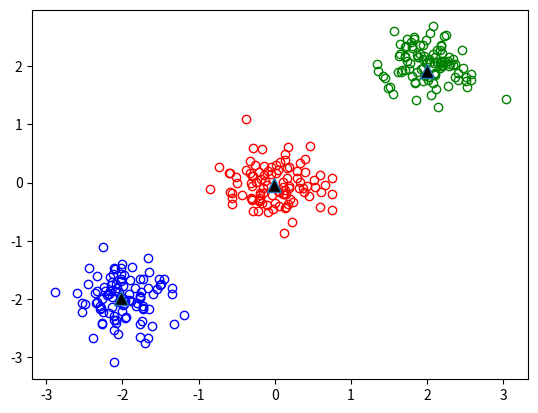

Python code for this plot:
import numpy as np
import matplotlib.pyplot as plt


def dataGenerate(center=None):
    mu1, cov1 = [0, 0], [[0.1, 0], [0, 0.1]]
    mu2, cov2 = [2, 2], [[0.1, 0], [0, 0.1]]
    mu3, cov3 = [-2, -2], [[0.1, 0], [0, 0.1]]
    data1 = np.random.multivariate_normal(mu1, cov1, 100)
    data2 = np.random.multivariate_normal(mu2, cov2, 100)
    data3 = np.random.multivariate_normal(mu3, cov3, 100)
    data = np.vstack([data1, data2, data3])
    return data


def initCenter(data, nCluster):
    n = data.shape[0]
    index = np.random.permutation(n)
    centers = data[index[0:nCluster]]
    return centers


def updateCenter(cluster, cs, method):
    centers = []
    if method == 'k-mean':
        for center in cluster:
            avr = np.average(cluster[center], axis=0)
            centers.append(avr)
    elif method == 'k-medoids':
        for center in cluster:
            points = np.vstack(cluster[center])
            minDist = sum(sum(abs(cs[center] - points)))
            minPoint = cs[center]
            for point in cluster[center]:
                temp_sum = sum(sum(abs(point - points)))
                if temp_sum < minDist:
                    minPoint = point
                    minDist = temp_sum
            centers.append(minPoint)
    return np.vstack(centers)


def distanceCaculate(centers, point):
    dists = np.sqrt(np.sum(np.square(point - centers), axis=1))
    return np.argmin(dists), np.min(dists)


def point_to_cluster(centers, datas):
    cluster, sumDist, data_index = {}, 0, []
    for point in datas:
        index, dist = distanceCaculate(centers, point)
        data_index.append(index)
        sumDist += dist
        if index not in cluster:
            cluster[index] = [point]
        else:
            cluster[index].append(point)
    return cluster, sumDist, data_index


def KMEAN(data, nCluster, method='k-mean'):
    centers = initCenter(data, nCluster)
    delta_error = 1
    old_sumDist = float('Inf')
    while True:
        cluster, sumDist, data_index = point_to_cluster(centers, data)
        delta_error = old_sumDist - sumDist
        if delta_error < 0.001:
            return centers, data_index
        # print(delta_error)
        old_sumDist = sumDist
        centers = updateCenter(cluster, centers, method)



if __name__ == "__main__":
    mu1, cov1 = [0, 0], [[0.1, 0], [0, 0.1]]
    mu2, cov2 = [2, 2], [[0.1, 0], [0, 0.1]]
    mu3, cov3 = [-2, -2], [[0.1, 0], [0, 0.1]]
    data1 = np.random.multivariate_normal(mu1, cov1, 100)
    data2 = np.random.multivariate_normal(mu2, cov2, 100)
    data3 = np.random.multivariate_normal(mu3, cov3, 100)
    x, y = data1.T
    plt.plot(x, y, 'ro', markerfacecolor='none')
    x, y = data2.T
    plt.plot(x, y, 'go', markerfacecolor='none')
    x, y = data3.T
    plt.plot(x, y, 'bo', markerfacecolor='none')
    data = np.vstack([data1, data2, data3])
    data = dataGenerate()
    centers, index = KMEAN(data, 3,'k-medoids')
    #centers = KMEAN(data, 3)
    x, y = centers.T
    plt.plot(x, y, '^', markersize=10, markerfacecolor='k')
    plt.show()
